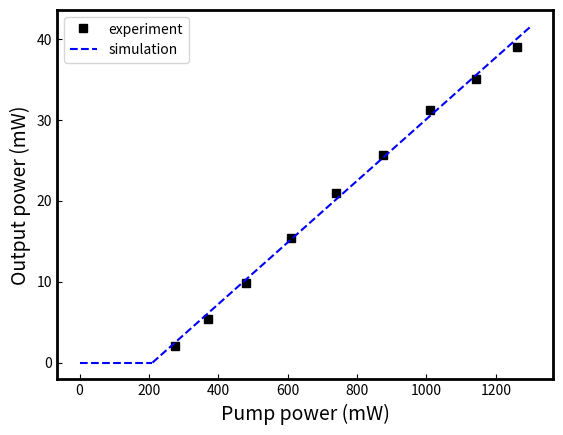

Recreate this plot in Python.
#!/usr/bin/env python
# coding: utf-8

# In[11]:


import numpy as np
import matplotlib.pyplot as plt
hemi = np.array([0.1, 4.3, 11, 18, 23.5, 31.5, 39, 46, 53, 59, 64])
coli = np.array([4.4, 9.5, 14.8, 19.3, 24.5, 29.1, 33.6, 37.9])
hp = [20, 44, 79, 112, 145, 175, 196]
tl = [39, 35, 31.2, 25.7, 21, 15.4, 9.9, 5.4, 2.1]

pump_hemi = np.linspace(50, 550, 11)
pump_coli = np.linspace(150, 500, 8)
pump_hp = [435, 800, 1330, 1830, 2300, 2660, 2900]
pump_tl = [1261, 1142, 1010, 874, 739, 610, 481, 370, 274]

Pth_hp = 189
Pth_hemi = 51
Pth_coli = 101
Pth_tl = 210

x0 = np.linspace(0, Pth_tl, 10)
y0 = np.zeros(len(x0))

x = np.linspace(Pth_tl, 1300, 100)
y = 0.0381*(x-Pth_tl)

plt.figure()
ax = plt.gca()
sp = ['right', 'left', 'top', 'bottom']
for i in sp:
    ax.spines[i].set_color('black')
    ax.spines[i].set_linewidth(2)
ax.tick_params(axis = "y", direction = "in")
ax.tick_params(axis = "x", direction = "in")
plt.plot(pump_tl, tl, 'o', color = 'black', marker = 's')
plt.plot(x0, y0, x, y, color = 'blue', linestyle = '--')
plt.legend(loc = 'best', labels = ['experiment','simulation'])
plt.xlabel('Pump power (mW)', fontsize = 14)
plt.ylabel('Output power (mW)', fontsize = 14)
plt.show()

